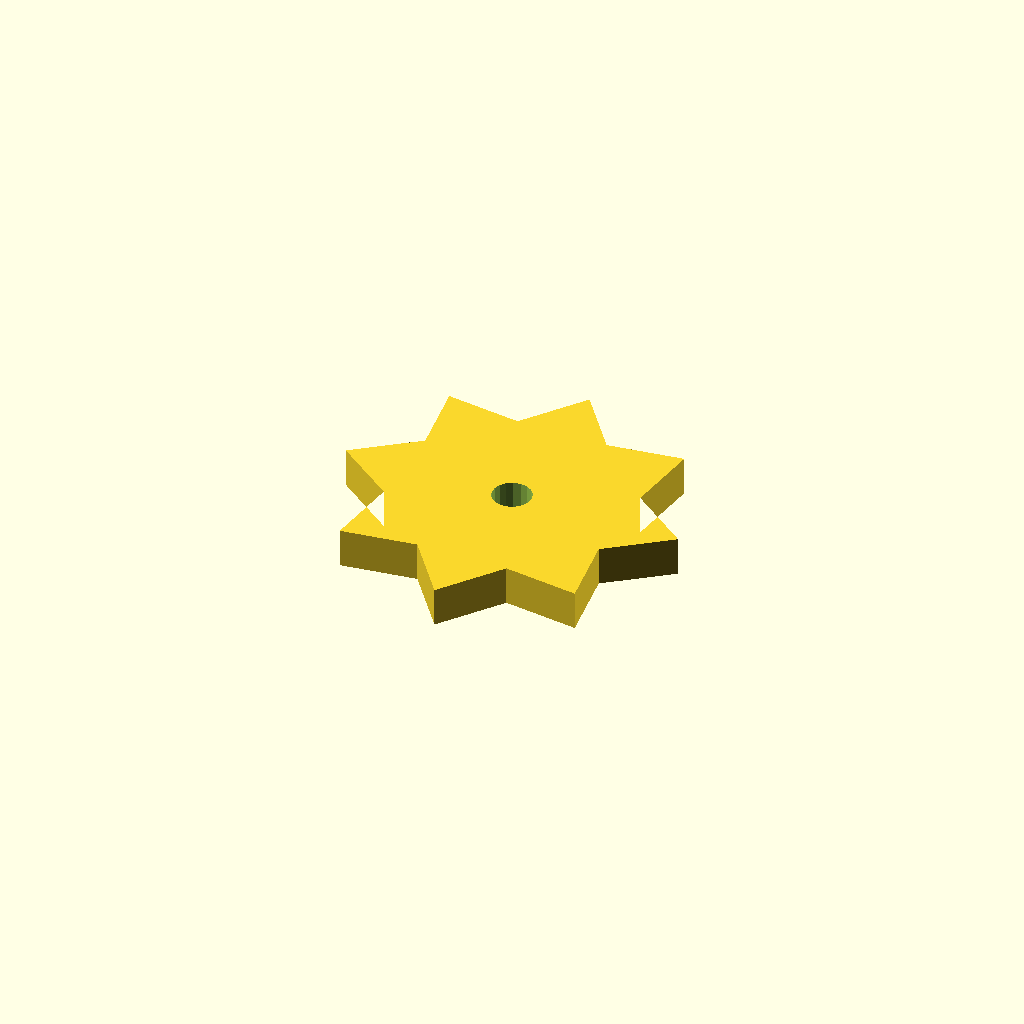
Cell 1: rendered with the file's own defaults.
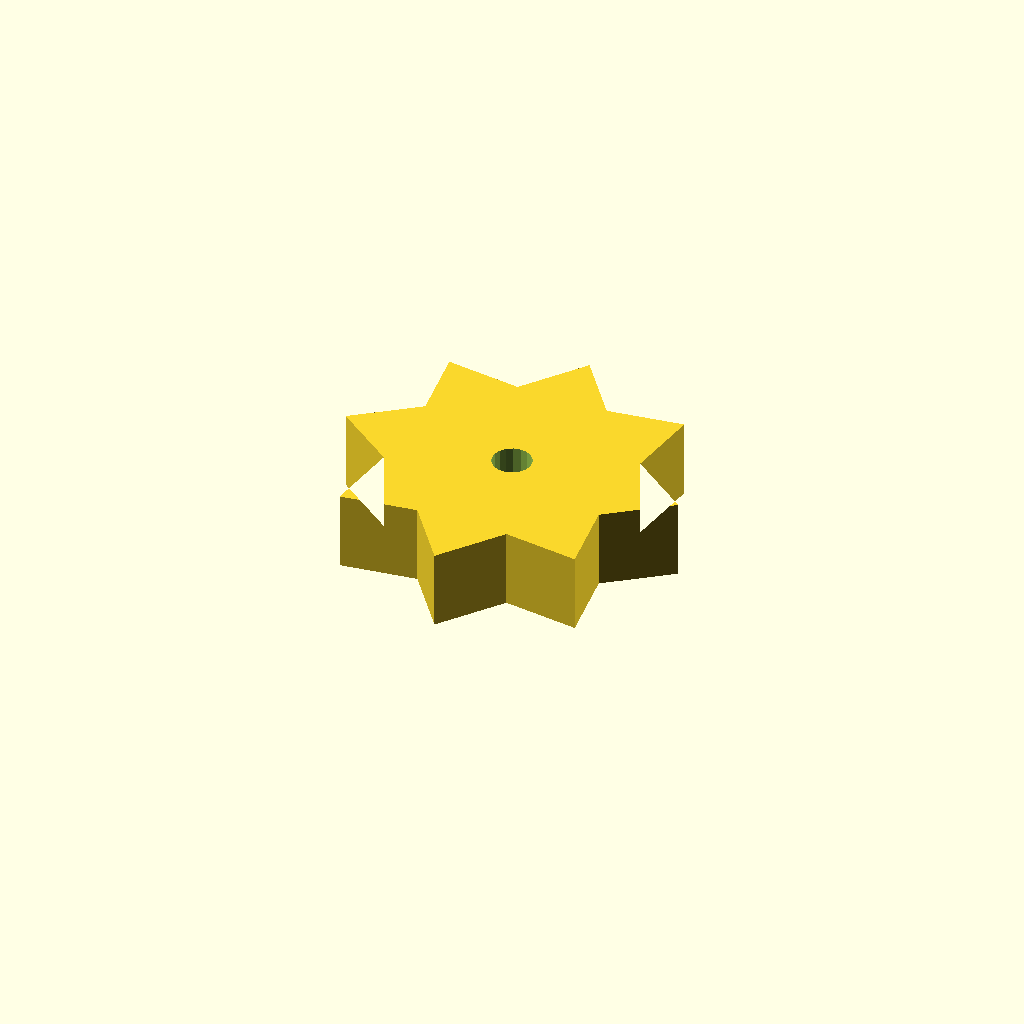
Cell 2 — plate_t set to 16, the other parameters unchanged.
One fixed orthographic camera (rotation 55°, 0°, 25°; colour scheme Cornfield) for every cell.
Source of the model, optional_data/data/sketch4/starwheels/part_0026.scad:
$fn = 32;

// ----------------------------------------------------------------------
// Star wheel: 8-point blunt, R35
// ----------------------------------------------------------------------

// --- parameters (mm) ---
n_points = 8;             // number of points / teeth
r_out = 35;               // tip radius
r_in = 24.5;              // root radius
bore_r = 4;               // centre bore radius
plate_t = 8;              // plate thickness, Z (extrusion height)
bore_d = 8;               // centre bore diameter

profile = [[70, 35], [57.635, 44.376], [59.749, 59.749], [44.376, 57.635], [35, 70], [25.624, 57.635], [10.251, 59.749], [12.365, 44.376], [0, 35], [12.365, 25.624], [10.251, 10.251], [25.624, 12.365], [35, 0], [44.376, 12.365], [59.749, 10.251], [57.635, 25.624]];  // primary outline, 16 points, counter clockwise
void_1 = [[38.927, 35.763], [38.429, 37.06], [37.517, 38.109], [36.302, 38.782], [34.93, 38.999], [33.567, 38.734], [32.376, 38.019], [31.502, 36.939], [31.049, 35.626], [31.073, 34.237], [31.571, 32.94], [32.483, 31.891], [33.698, 31.218], [35.07, 31.001], [36.433, 31.266], [37.624, 31.981], [38.498, 33.061], [38.951, 34.374]];  // centre bore, 18 points

// --- the one profile operation ---
difference() {
  linear_extrude(height = plate_t) polygon(points = profile);
  translate([0, 0, -1])
    linear_extrude(height = plate_t + 2) polygon(points = void_1);
}
Customizer parameters (derived from the source; name, type, default, range or options):
n_points: number, default 8
r_out: number, default 35
r_in: number, default 24.5
bore_r: number, default 4
plate_t: number, default 8
bore_d: number, default 8
